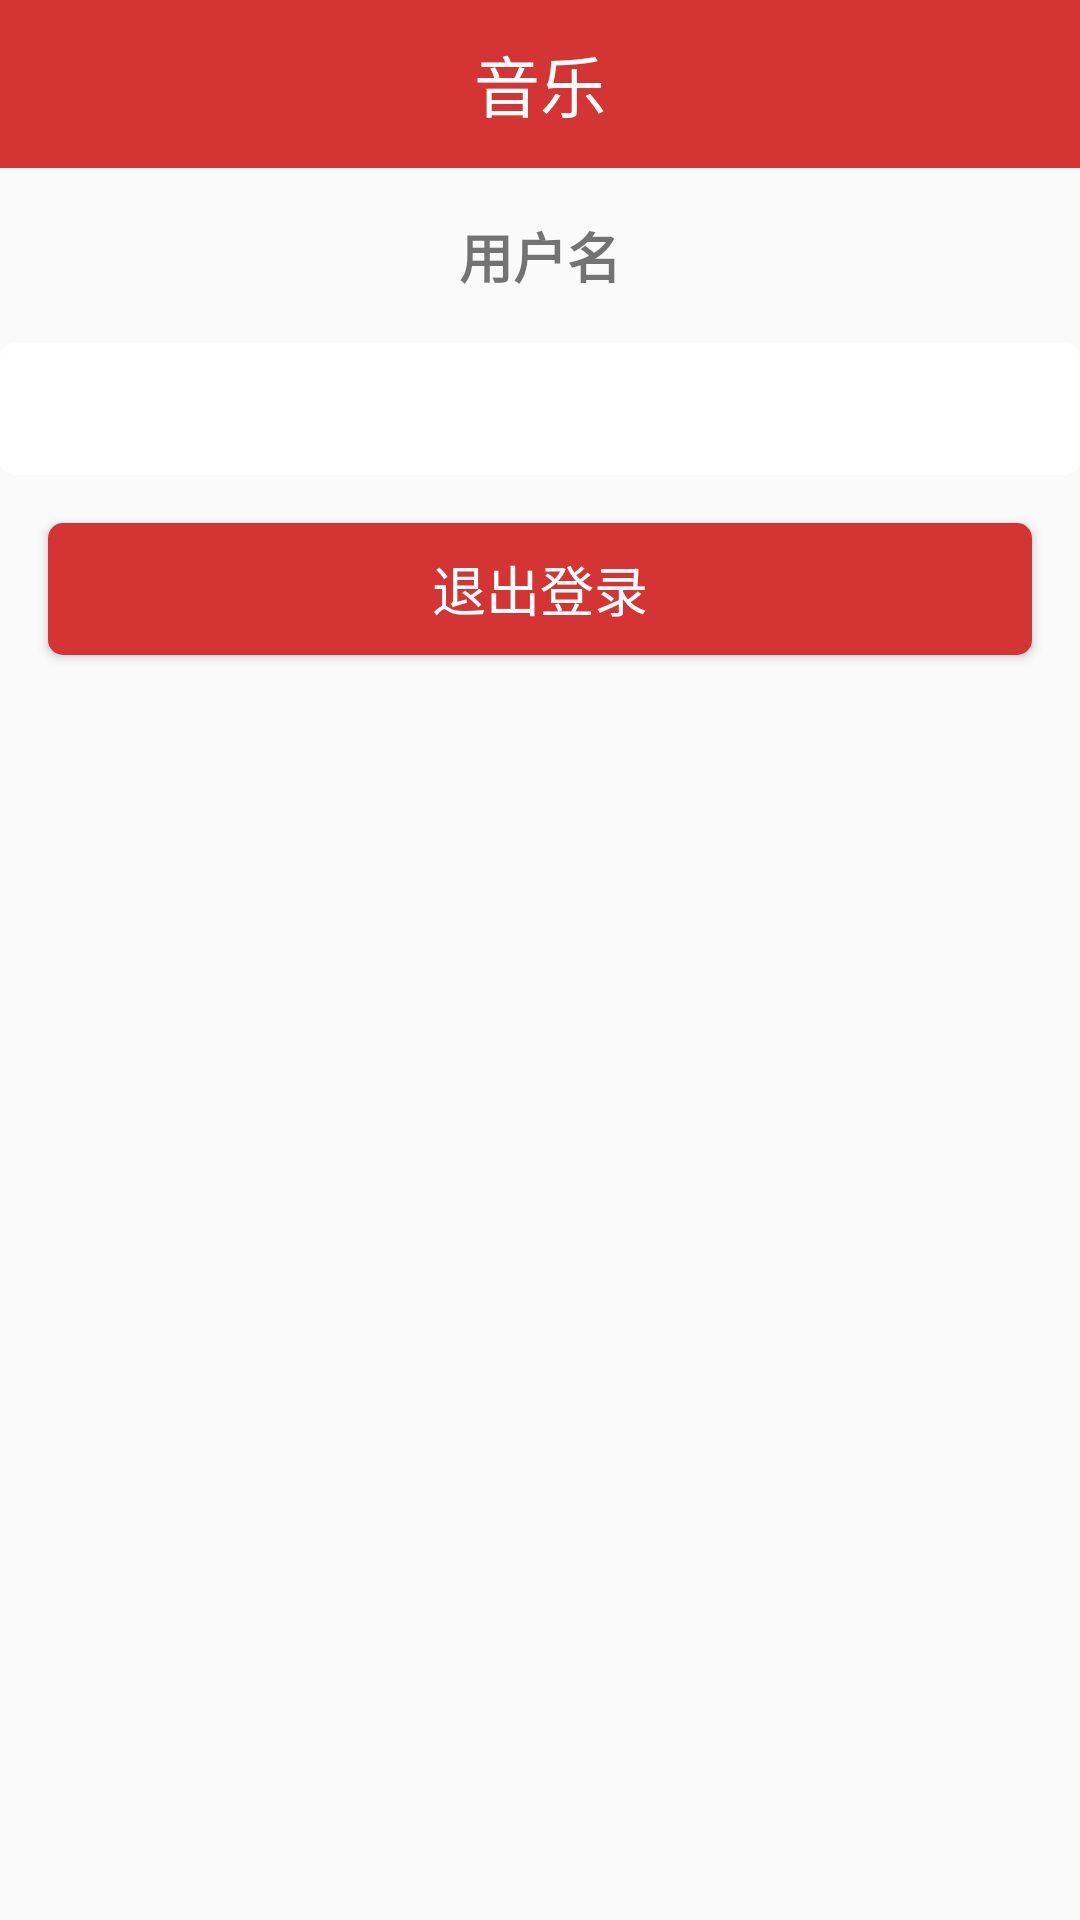

Android layout source for this screen:
<!-- AndroidManifest.xml: application theme AppTheme -->
<!-- res/layout/activity_me.xml -->
<?xml version="1.0" encoding="utf-8"?>
<LinearLayout
    xmlns:android="http://schemas.android.com/apk/res/android"
    xmlns:app="http://schemas.android.com/apk/res-auto"
    xmlns:tools="http://schemas.android.com/tools"
    android:layout_width="match_parent"
    android:layout_height="match_parent"
    android:orientation="vertical"
    tools:context=".activitys.MeActivity">

    <include layout="@layout/nav_bar"/>

    <TextView
        android:id="@+id/tv_user"
        android:layout_width="match_parent"
        android:layout_height="wrap_content"
        android:gravity="center_horizontal"
        android:text="用户名"
        android:textSize="@dimen/titleSize"
        android:textStyle="bold"
        android:layout_marginTop="@dimen/marginSize"
        />
    <TextView
        android:layout_width="match_parent"
        android:layout_height="@dimen/itemHeight"
        android:layout_marginTop="@dimen/marginSize"
        android:textSize="@dimen/titleSize"
        android:paddingLeft="@dimen/marginSize"
        android:gravity="center_vertical"
        android:onClick="onChangeClick"
        android:background="@drawable/item_commit_select"/>
    <Button
        style="@style/commitBtn"
        android:text="退出登录"
        android:layout_marginTop="@dimen/marginSize"
        android:onClick="onLogoutClick"/>




</LinearLayout>
<!-- res/layout/nav_bar.xml (included above) -->
<?xml version="1.0" encoding="utf-8"?>
<FrameLayout
    xmlns:android="http://schemas.android.com/apk/res/android"
    android:layout_width="match_parent"
    android:layout_height="@dimen/navBarHeight"
    android:background="@color/mainColor"
    android:paddingLeft="@dimen/marginSize"
    android:paddingRight="@dimen/marginSize">

    <ImageView
        android:id="@+id/iv_back"
        android:layout_width="40dp"
        android:layout_height="wrap_content"
        android:src="@mipmap/back"
        android:layout_gravity="center_vertical"/>

    <TextView
        android:id="@+id/tv_title"
        android:layout_width="wrap_content"
        android:layout_height="wrap_content"
        android:textSize="@dimen/navBarTitleSize"
        android:textColor="@android:color/white"
        android:text="@string/music_text"
        android:layout_gravity="center"/>

    <ImageView
        android:id="@+id/iv_me"
        android:layout_width="40dp"
        android:layout_height="wrap_content"
        android:src="@mipmap/user"
        android:layout_gravity="end|center_vertical"/>


</FrameLayout>
<!-- resources referenced by this layout -->
<resources>
  <color name="mainColor">#d43433</color>
  <dimen name="itemHeight">44dp</dimen>
  <dimen name="marginSize">16dp</dimen>
  <dimen name="navBarHeight">56dp</dimen>
  <dimen name="navBarTitleSize">22sp</dimen>
  <dimen name="titleSize">18sp</dimen>
  <!-- drawable item_commit_select (drawable) -->
  <?xml version="1.0" encoding="utf-8"?>
  <selector xmlns:android="http://schemas.android.com/apk/res/android">
  
      <item android:drawable="@drawable/commit_item_h" android:state_focused="true" />
      <item android:drawable="@drawable/commit_item_h" android:state_pressed="true"/>
      <item android:state_selected="true" android:drawable="@drawable/commit_item_h"/>
  
      <item android:drawable="@drawable/commit_item_n"/>
  
  </selector>
  <string name="music_text">音乐</string>
  <style name="commitBtn">
          <item name="android:layout_width">match_parent</item>
          <item name="android:layout_height">@dimen/btnHeight</item>
          <item name="android:textColor">@android:color/white</item>
          <item name="android:textSize">@dimen/titleSize</item>
          <item name="android:layout_marginLeft">@dimen/marginSize</item>
          <item name="android:layout_marginRight">@dimen/marginSize</item>
          <item name="android:gravity">center</item>
          <item name="android:background">@drawable/btn_commit_select</item>
      </style>
  <style name="AppTheme" parent="Theme.AppCompat.Light.DarkActionBar">
          
          <item name="colorPrimaryDark">@color/mainColor</item>
          <item name="android:windowAnimationStyle">@style/AnimationActivity</item>
  
      </style>
  <!-- drawable commit_item_h (drawable) -->
  <?xml version="1.0" encoding="utf-8"?>
  <shape xmlns:android="http://schemas.android.com/apk/res/android"
      android:shape="rectangle">
  
      <solid android:color="@color/itemColorH"/>
  
  
      <corners android:radius="@dimen/radius"/>
      
  
  
  
  </shape>
  <!-- drawable commit_item_n (drawable) -->
  <?xml version="1.0" encoding="utf-8"?>
  <shape xmlns:android="http://schemas.android.com/apk/res/android"
      android:shape="rectangle">
  
      <solid android:color="@android:color/white"/>
  
  
      <corners android:radius="@dimen/radius"/>
  
  
  
  
  </shape>
  <dimen name="btnHeight">44dp</dimen>
  <!-- drawable btn_commit_select (drawable) -->
  <?xml version="1.0" encoding="utf-8"?>
  <selector xmlns:android="http://schemas.android.com/apk/res/android">
  
      <item android:drawable="@drawable/commit_btn_h" android:state_focused="true" />
      <item android:drawable="@drawable/commit_btn_h" android:state_pressed="true"/>
      <item android:state_selected="true" android:drawable="@drawable/commit_btn_h"/>
  
      <item android:drawable="@drawable/commit_btn_n"/>
  
  </selector>
  <style name="AnimationActivity" parent="android:style/Animation.Activity">
  
  
          <item name="android:activityOpenEnterAnimation">@anim/open_enter</item>
          
          <item name="android:activityOpenExitAnimation">@anim/open_exit</item>
          
          <item name="android:activityCloseEnterAnimation">@anim/close_exit</item>
          
          <item name="android:activityCloseExitAnimation">@anim/close_enter</item>
  
  
      </style>
  <color name="itemColorH">#DEE1E6</color>
  <dimen name="radius">5dp</dimen>
  <!-- drawable commit_btn_h (drawable) -->
  <?xml version="1.0" encoding="utf-8"?>
  <shape xmlns:android="http://schemas.android.com/apk/res/android"
      android:shape="rectangle">
  
      <solid android:color="@color/mainColorH"/>
  
  
      <corners android:radius="@dimen/radius"/>
      
  
  
  
  </shape>
  <!-- drawable commit_btn_n (drawable) -->
  <?xml version="1.0" encoding="utf-8"?>
  <shape xmlns:android="http://schemas.android.com/apk/res/android"
      android:shape="rectangle">
  
      <solid android:color="@color/mainColor"/>
  
  
      <corners android:radius="@dimen/radius"/>
  
  
  
  
  </shape>
  <color name="mainColorH">#C80F1F</color>
</resources>
